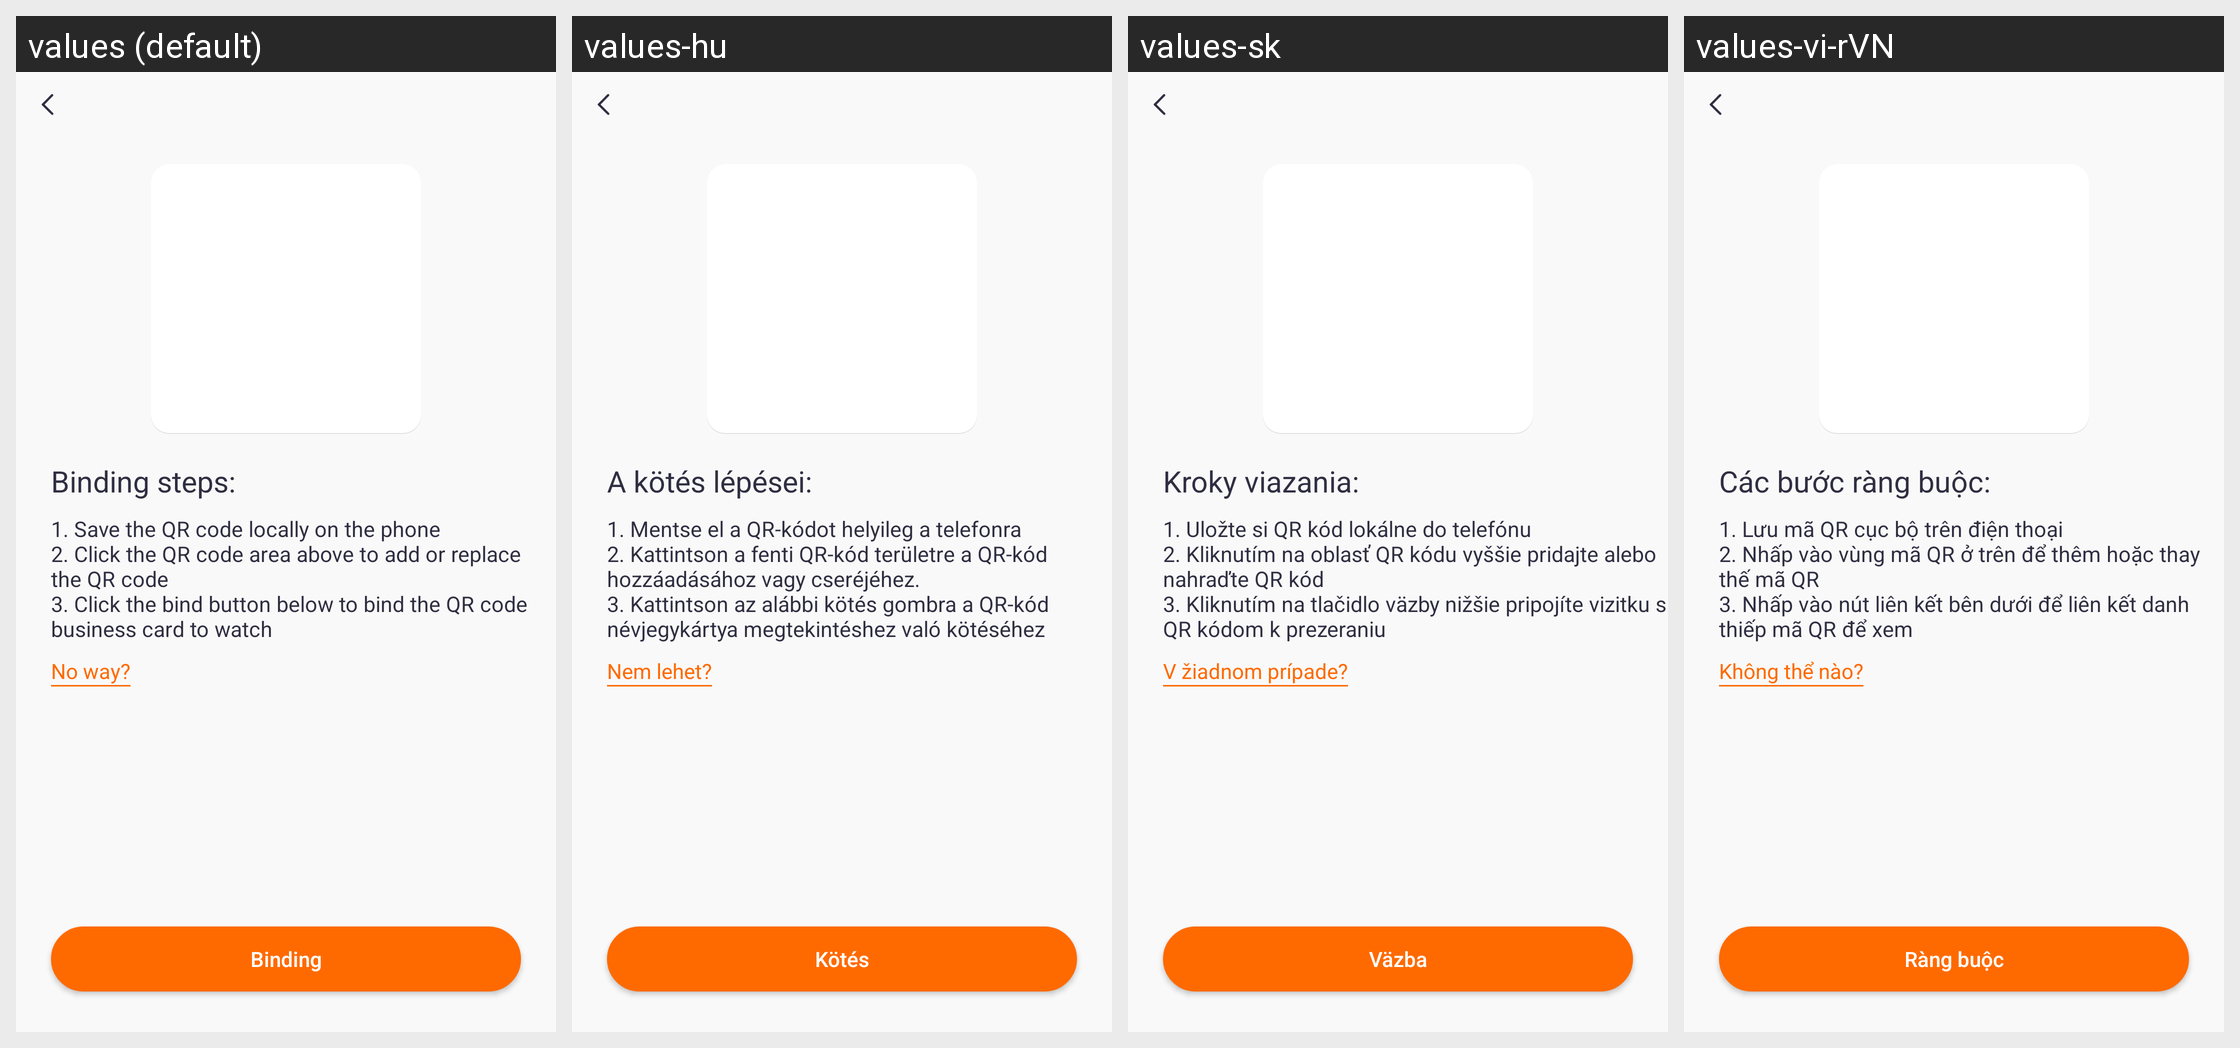

The same Android screen rendered under several of its app's locales, left to right. List the strings drawn on it with the default value and each locale's translation.
Android screen res/layout/activity_card.xml rendered under 4 locales, left to right: values (default), values-hu, values-sk, values-vi-rVN. Device: Nexus 5 (rendered at 1080×1920; each locale shown at half size, 540×960, under a caption strip naming it); theme Theme.QCWatch.
Other locales in the repository, not shown: values-ar, values-ar-rAE, values-as, values-cs, values-de, values-de-rDE, values-el-rGR, values-en-rUS, values-es, values-es-rES, values-fa, values-fr, values-fr-rFR, values-hi-rIN, values-in-rID, values-it-rIT, values-ja, values-ja-rJP, values-kk-rKZ, values-ko-rKR, values-ne, values-nl, values-or, values-pl-rPL, values-pt, values-pt-rPT, values-ro-rRO, values-ru-rRU, values-te, values-th-rTH, values-tr-rTR, values-uk, values-ur, values-zh, values-zh-rCN, values-zh-rHK, values-zh-rTW.
Strings drawn on this screen, with the default value and each locale's value (text and hints the layout hard-codes, and strings that could not be matched under every locale, appear in the picture but are not listed):

qc_text_4497
  values: Binding steps:
  values-hu: A kötés lépései:
  values-sk: Kroky viazania:
  values-vi-rVN: Các bước ràng buộc:

qc_text_4498
  values: 1. Save the QR code locally on the phone
      2. Click the QR code area above to add or replace the QR code
      3. Click the bind button below to bind the QR code business card to watch
  values-hu: 1. Mentse el a QR-kódot helyileg a telefonra
      2. Kattintson a fenti QR-kód területre a QR-kód hozzáadásához vagy cseréjéhez.
      3. Kattintson az alábbi kötés gombra a QR-kód névjegykártya megtekintéshez való kötéséhez
  values-sk: 1. Uložte si QR kód lokálne do telefónu
      2. Kliknutím na oblasť QR kódu vyššie pridajte alebo nahraďte QR kód
      3. Kliknutím na tlačidlo väzby nižšie pripojíte vizitku s QR kódom k prezeraniu
  values-vi-rVN: 1. Lưu mã QR cục bộ trên điện thoại
      2. Nhấp vào vùng mã QR ở trên để thêm hoặc thay thế mã QR
      3. Nhấp vào nút liên kết bên dưới để liên kết danh thiếp mã QR để xem

qc_text_4506
  values: No way?
  values-hu: Nem lehet?
  values-sk: V žiadnom prípade?
  values-vi-rVN: Không thể nào?

qc_text_4502
  values: Binding
  values-hu: Kötés
  values-sk: Väzba
  values-vi-rVN: Ràng buộc
